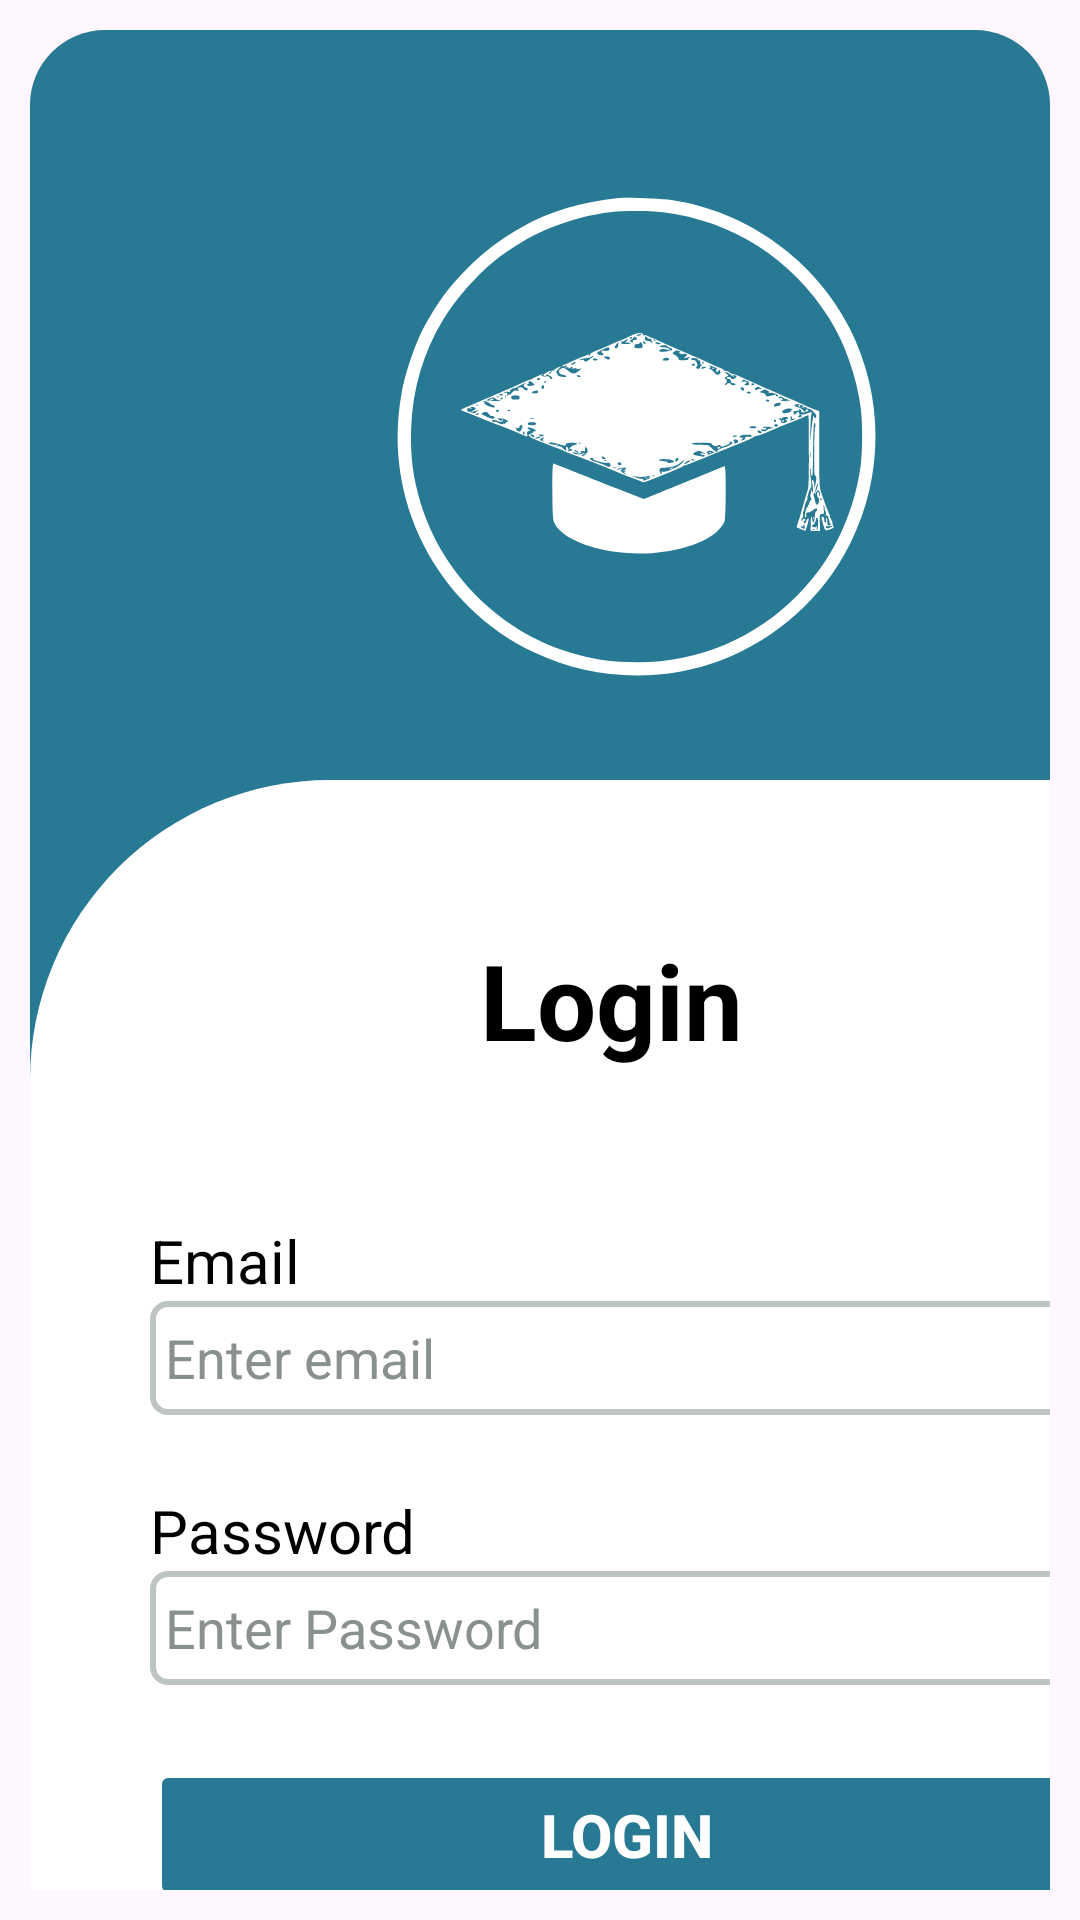

The Android layout XML behind this screen, and the referenced resources:
<!-- AndroidManifest.xml: application theme Theme.EDBOOK -->
<!-- res/layout/activity_login.xml -->
<?xml version="1.0" encoding="utf-8"?>
<LinearLayout xmlns:android="http://schemas.android.com/apk/res/android"
    xmlns:app="http://schemas.android.com/apk/res-auto"
    xmlns:tools="http://schemas.android.com/tools"
    android:layout_width="match_parent"
    android:layout_height="match_parent"
    android:orientation="vertical"
    tools:context=".LoginActivity">

    <LinearLayout
        android:layout_width="match_parent"
        android:layout_height="match_parent"
        android:layout_margin="10dp"
        android:background="@drawable/bluebox"
        android:orientation="vertical">

        <LinearLayout
            android:layout_width="wrap_content"
            android:layout_height="250dp">

            <ImageView
                android:layout_width="324dp"
                android:layout_height="171dp"
                android:layout_marginLeft="40dp"
                android:layout_marginTop="50dp"
                android:backgroundTint="@color/white"
                android:src="@drawable/whitelogo" />

        </LinearLayout>

        <LinearLayout
            android:layout_width="match_parent"
            android:layout_height="match_parent"
            android:background="@drawable/custom_box"
            android:orientation="vertical">

            <LinearLayout
                android:layout_width="wrap_content"
                android:layout_height="wrap_content"
                android:layout_marginLeft="150dp"
                android:layout_marginTop="50dp">

                <TextView
                    android:layout_width="match_parent"
                    android:layout_height="match_parent"
                    android:text="Login"
                    android:textColor="@color/black"
                    android:textSize="35dp"
                    android:textStyle="bold" />

            </LinearLayout>

            <LinearLayout
                android:layout_width="match_parent"
                android:layout_height="wrap_content"
                android:layout_marginLeft="40dp"
                android:layout_marginTop="50dp"
                android:orientation="vertical">

                <TextView
                    android:layout_width="match_parent"
                    android:layout_height="wrap_content"
                    android:backgroundTintMode="@color/black"
                    android:text="Email"
                    android:textColor="@color/black"
                    android:textSize="20dp" />

                <EditText
                    android:id="@+id/loginEmail"
                    android:layout_width="323dp"
                    android:layout_height="38dp"
                    android:hint="Enter email"
                    android:textColorHint="@color/gray"
                    android:background="@drawable/custom_edittext"
                    android:inputType="textEmailAddress"
                    android:paddingLeft="5dp" />
            </LinearLayout>

            <LinearLayout
                android:layout_width="match_parent"
                android:layout_height="wrap_content"
                android:layout_marginLeft="40dp"
                android:layout_marginTop="25dp"
                android:orientation="vertical">

                <TextView
                    android:layout_width="match_parent"
                    android:layout_height="wrap_content"
                    android:backgroundTintMode="@color/black"
                    android:text="Password"
                    android:textColor="@color/black"
                    android:textSize="20dp" />

                <EditText
                    android:id="@+id/loginPassword"
                    android:layout_width="321dp"
                    android:layout_height="38dp"
                    android:hint="Enter Password"
                    android:textColorHint="@color/gray"
                    android:background="@drawable/custom_edittext"
                    android:inputType="textPassword"
                    android:paddingLeft="5dp" />
            </LinearLayout>

            <LinearLayout
                android:layout_width="match_parent"
                android:layout_height="wrap_content"
                android:layout_marginLeft="40dp"
                android:layout_marginTop="25dp"
                android:orientation="vertical">

                <Button
                    android:id="@+id/login"
                    android:layout_width="318dp"
                    android:layout_height="50dp"
                    android:backgroundTint="@color/blue"
                    android:stateListAnimator="@anim/animation"
                    android:text="Login"
                    android:textColor="@color/white"
                    android:textSize="20dp"
                    android:textStyle="bold" />

            </LinearLayout>

        </LinearLayout>

    </LinearLayout>

</LinearLayout>
<!-- resources referenced by this layout -->
<resources>
  <color name="black">#FF000000</color>
  <color name="blue">#277994</color>
  <color name="gray">#899190</color>
  <color name="white">#FFFFFFFF</color>
  <!-- drawable bluebox (drawable) -->
  <?xml version="1.0" encoding="utf-8"?>
  <shape xmlns:android="http://schemas.android.com/apk/res/android"
      android:shape="rectangle">
      <solid
          android:color="@color/blue"/>
      <corners
          android:radius="25dp"/>
  
  </shape>
  <!-- drawable custom_box (drawable) -->
  <?xml version="1.0" encoding="utf-8"?>
  <shape xmlns:android="http://schemas.android.com/apk/res/android"
      android:shape="rectangle">
      <solid
          android:color="@color/white"/>
      <corners
          android:topLeftRadius="100dp"/>
  </shape>
  <!-- drawable custom_edittext (drawable) -->
  <?xml version="1.0" encoding="utf-8"?>
  <shape xmlns:android="http://schemas.android.com/apk/res/android"
      android:shape="rectangle">
      <stroke
          android:width="2dp"
          android:color="@color/lightgray"/>
      <corners
          android:radius="5dp"/>
  </shape>
  <!-- drawable whitelogo: vector/xml drawable (drawable, 24667 chars, omitted) -->
  <style name="Theme.EDBOOK" parent="Base.Theme.EDBOOK" />
  <color name="lightgray">#BDC5C4</color>
  <style name="Base.Theme.EDBOOK" parent="Theme.Material3.DayNight.NoActionBar">
          
          <item name="colorPrimary">@color/blue</item>
          <item name="colorPrimaryVariant">@color/blue</item>
          <item name="colorOnPrimary">@color/blue</item>
  
          <item name="colorSecondary">@color/white</item>
          <item name="colorSecondaryVariant">@color/white</item>
          <item name="colorOnSecondary">@color/white</item>
  
          <item name="android:statusBarColor">@color/black</item>
      </style>
</resources>
